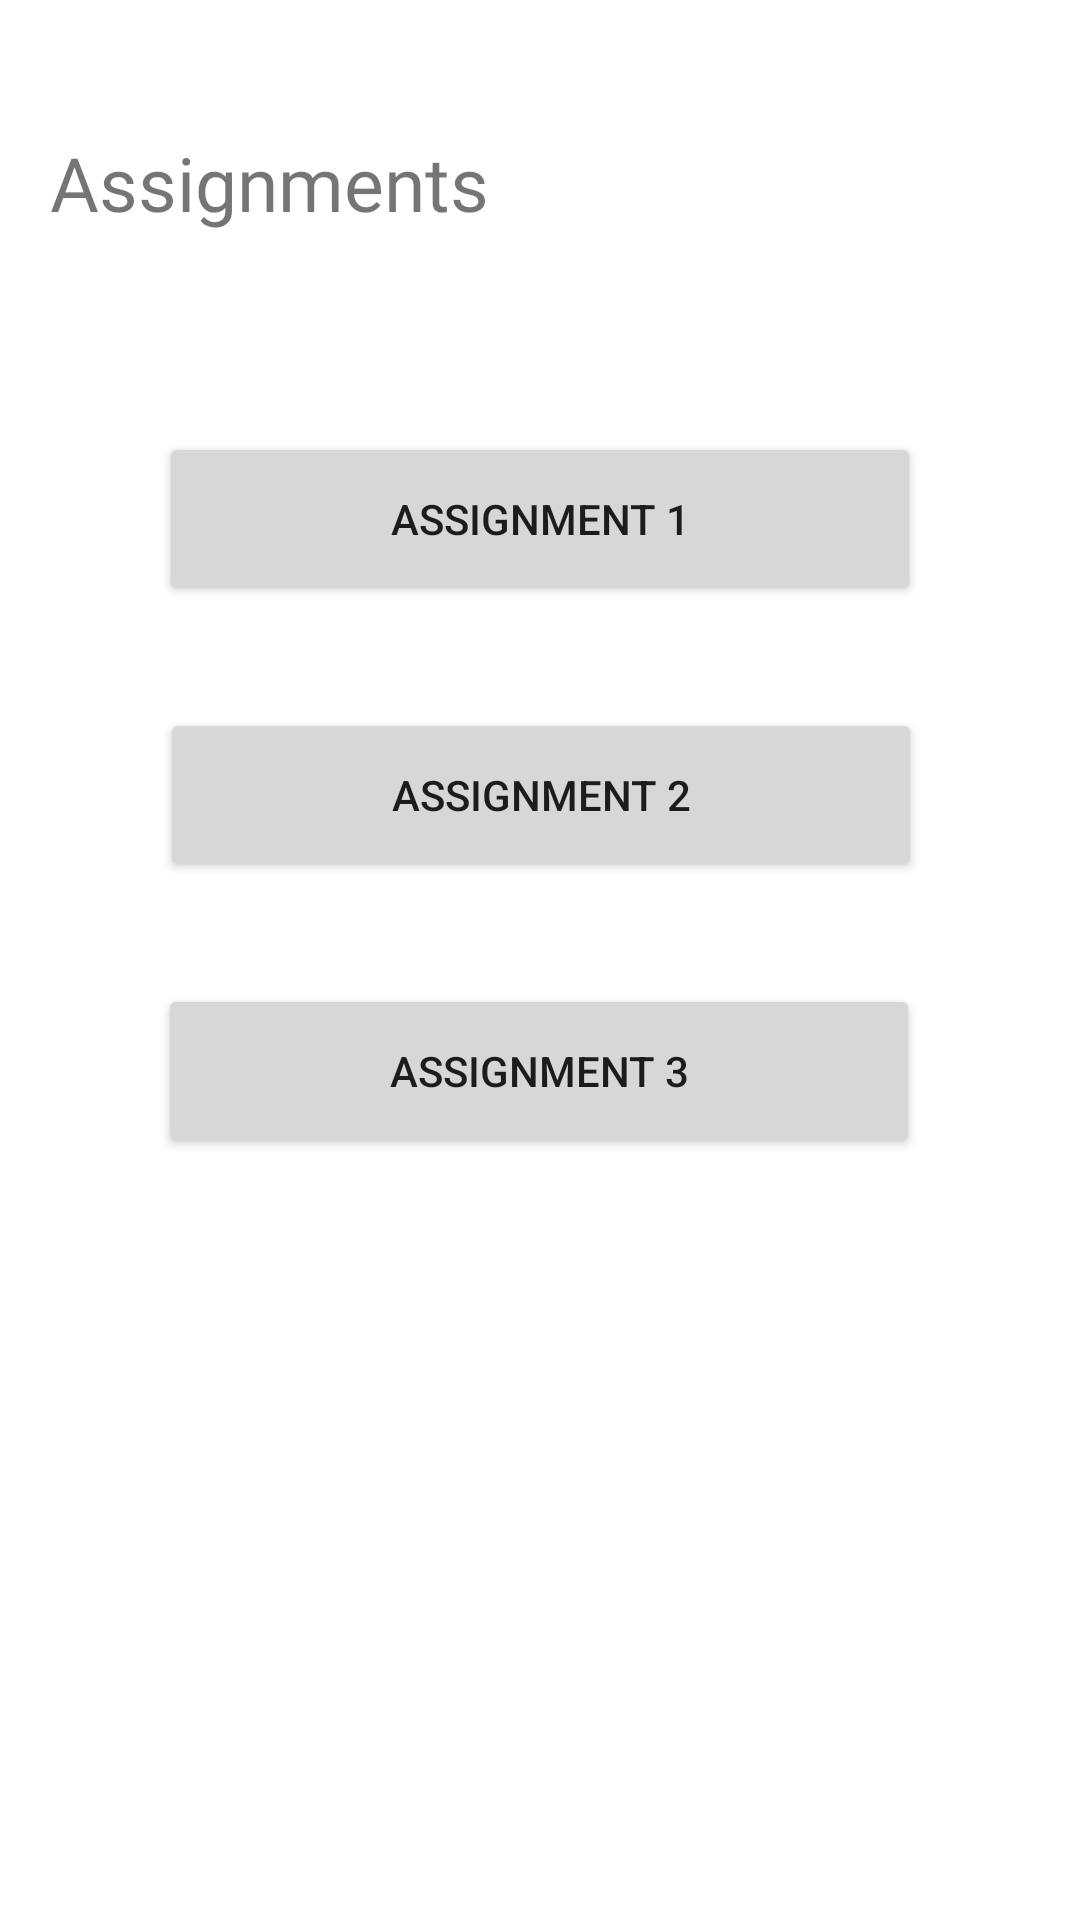

Write the Android layout XML for this screen, with the resource values it uses.
<!-- AndroidManifest.xml: application theme Theme.School_Portal -->
<!-- res/layout/activity_student_assignments.xml -->
<?xml version="1.0" encoding="utf-8"?>
<androidx.constraintlayout.widget.ConstraintLayout xmlns:android="http://schemas.android.com/apk/res/android"
    xmlns:app="http://schemas.android.com/apk/res-auto"
    xmlns:tools="http://schemas.android.com/tools"
    android:layout_width="match_parent"
    android:layout_height="match_parent"
    tools:context=".StudentAssignments">

    <TextView
        android:id="@+id/textView"
        android:layout_width="188dp"
        android:layout_height="76dp"
        android:layout_marginStart="52dp"
        android:layout_marginTop="44dp"
        android:layout_marginEnd="245dp"
        android:fontFamily="@font/inter"
        android:text="Assignments"
        android:textSize="25sp"
        app:layout_constraintEnd_toEndOf="parent"
        app:layout_constraintHorizontal_bias="0.283"
        app:layout_constraintStart_toStartOf="parent"
        app:layout_constraintTop_toTopOf="parent" />

    <Button
        android:id="@+id/button"
        android:layout_width="254dp"
        android:layout_height="58dp"
        android:layout_marginTop="24dp"
        android:text="Assignment 1"
        app:layout_constraintEnd_toEndOf="parent"
        app:layout_constraintStart_toStartOf="parent"
        app:layout_constraintTop_toBottomOf="@+id/textView"
        tools:ignore="MissingConstraints" />

    <Button
        android:id="@+id/button2"
        android:layout_width="254dp"
        android:layout_height="58dp"
        android:layout_marginTop="34dp"
        android:text="Assignment 3"
        app:layout_constraintEnd_toEndOf="parent"
        app:layout_constraintHorizontal_bias="0.496"
        app:layout_constraintStart_toStartOf="parent"
        app:layout_constraintTop_toBottomOf="@+id/button3"
        tools:ignore="MissingConstraints" />

    <Button
        android:id="@+id/button3"
        android:layout_width="254dp"
        android:layout_height="58dp"
        android:layout_marginTop="34dp"
        android:text="Assignment 2"
        app:layout_constraintEnd_toEndOf="parent"
        app:layout_constraintHorizontal_bias="0.503"
        app:layout_constraintStart_toStartOf="parent"
        app:layout_constraintTop_toBottomOf="@+id/button"
        tools:ignore="MissingConstraints" />

</androidx.constraintlayout.widget.ConstraintLayout>
<!-- resources referenced by this layout -->
<resources>
  <style name="Theme.School_Portal" parent="Theme.MaterialComponents.DayNight.DarkActionBar">
          
          <item name="colorPrimary">@color/purple_500</item>
          <item name="colorPrimaryVariant">@color/purple_700</item>
          <item name="colorOnPrimary">@color/white</item>
          
          <item name="colorSecondary">@color/teal_200</item>
          <item name="colorSecondaryVariant">@color/teal_700</item>
          <item name="colorOnSecondary">@color/black</item>
          
          <item name="android:statusBarColor">?attr/colorPrimaryVariant</item>
          
      </style>
  <!-- not gathered from this repository: default colours our renderer supplied (Android Studio template values) -->
  <color name="purple_500">#FF6200EE</color>
  <color name="purple_700">#FF3700B3</color>
  <color name="teal_200">#FF03DAC5</color>
  <color name="teal_700">#FF018786</color>
  <color name="black">#FF000000</color>
  <color name="white">#FFFFFFFF</color>
</resources>
